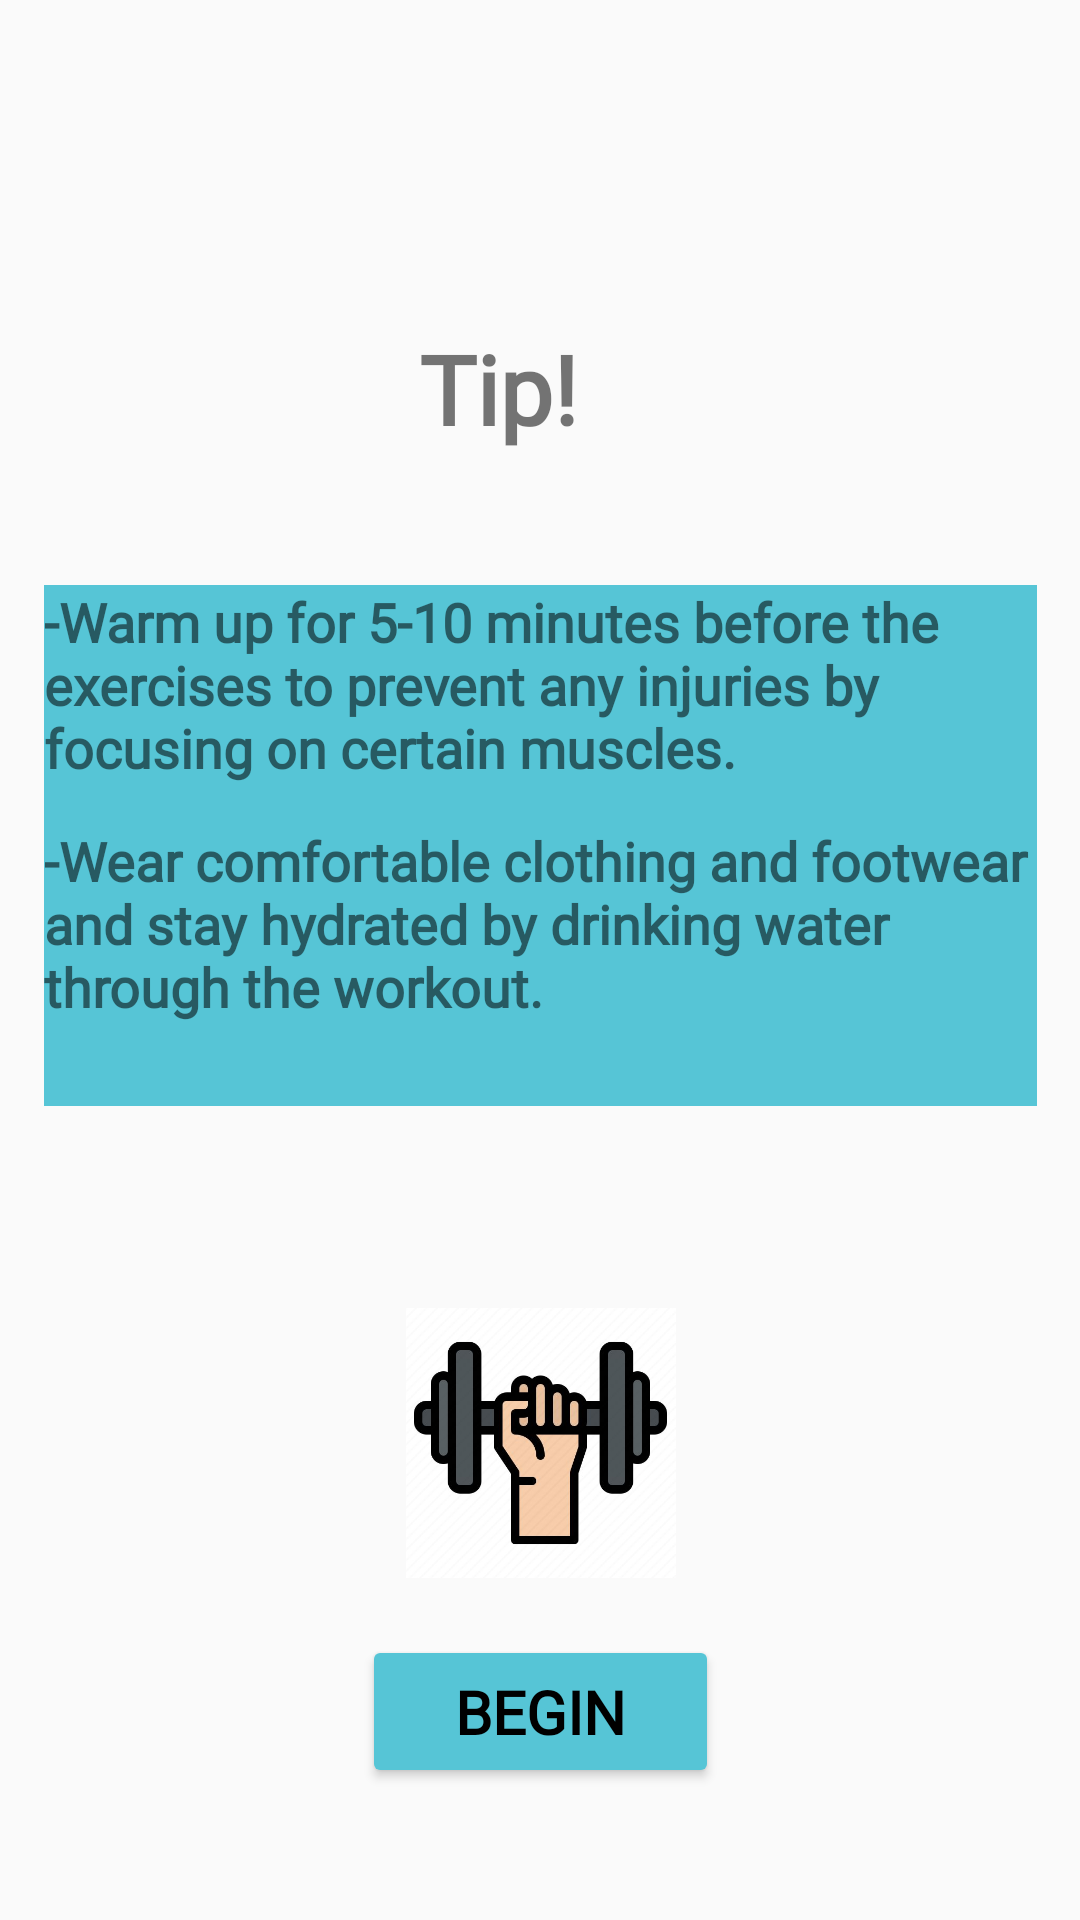

Produce the Android XML layout that renders to this screen, including the resource entries it uses.
<!-- AndroidManifest.xml: application theme Theme.AppCompat.DayNight -->
<!-- res/layout/activity_fitness_tip.xml -->
<?xml version="1.0" encoding="utf-8"?>
<androidx.constraintlayout.widget.ConstraintLayout xmlns:android="http://schemas.android.com/apk/res/android"
    xmlns:app="http://schemas.android.com/apk/res-auto"
    xmlns:tools="http://schemas.android.com/tools"
    android:layout_width="match_parent"
    android:layout_height="match_parent"
    tools:context=".Fitness_Tip">

    <TextView
        android:id="@+id/textView"
        android:layout_width="109dp"
        android:layout_height="56dp"
        android:layout_marginTop="108dp"
        android:fontFamily="@font/comfortaa_light"
        android:text="@string/tip"
        android:textSize="32sp"
        android:textStyle="bold"
        app:layout_constraintEnd_toEndOf="parent"
        app:layout_constraintHorizontal_bias="0.556"
        app:layout_constraintStart_toStartOf="parent"
        app:layout_constraintTop_toTopOf="parent" />

    <ImageView
        android:id="@+id/back_button"
        android:layout_width="59dp"
        android:layout_height="31dp"
        android:src="@drawable/back_button"
        app:layout_constraintBottom_toBottomOf="parent"
        app:layout_constraintEnd_toEndOf="parent"
        app:layout_constraintHorizontal_bias="0.017"
        app:layout_constraintStart_toStartOf="parent"
        app:layout_constraintTop_toTopOf="parent"
        app:layout_constraintVertical_bias="0.092" />

    <TextView
        android:id="@+id/textView2"
        android:layout_width="331dp"
        android:layout_height="94dp"
        android:background="#56C5D6"
        android:fontFamily="@font/comfortaa_light"
        android:text="@string/tip_a"
        android:textSize="18sp"
        android:textStyle="bold"
        app:layout_constraintBottom_toBottomOf="parent"
        app:layout_constraintEnd_toEndOf="parent"
        app:layout_constraintStart_toStartOf="parent"
        app:layout_constraintTop_toTopOf="parent"
        app:layout_constraintVertical_bias="0.357" />

    <TextView
        android:id="@+id/textView3"
        android:layout_width="331dp"
        android:layout_height="94dp"
        android:background="#56C5D6"
        android:fontFamily="@font/comfortaa_light"
        android:text="@string/tip_b"
        android:textSize="18sp"
        android:textStyle="bold"
        app:layout_constraintBottom_toBottomOf="parent"
        app:layout_constraintEnd_toEndOf="parent"
        app:layout_constraintStart_toStartOf="parent"
        app:layout_constraintTop_toTopOf="parent"
        app:layout_constraintVertical_bias="0.503" />

    <TextView
        android:id="@+id/textView4"
        android:layout_width="332dp"
        android:layout_height="62dp"
        android:layout_marginTop="248dp"
        android:layout_marginBottom="53dp"
        android:background="#56C5D6"
        android:fontFamily="@font/comfortaa_light"
        android:text="@string/tip_c"
        android:textSize="18sp"
        android:textStyle="bold"
        app:layout_constraintBottom_toTopOf="@+id/imageView2"
        app:layout_constraintEnd_toEndOf="parent"
        app:layout_constraintStart_toStartOf="parent"
        app:layout_constraintTop_toBottomOf="@+id/textView" />

    <Button
        android:id="@+id/begin_btn"
        android:layout_width="119dp"
        android:layout_height="51dp"
        android:layout_marginBottom="44dp"
        android:backgroundTint="#56C5D6"
        android:fontFamily="@font/comfortaa_light"
        android:text="@string/begin"
        android:textColor="#000000"
        android:textSize="20sp"
        android:textStyle="bold"
        app:layout_constraintBottom_toBottomOf="parent"
        app:layout_constraintEnd_toEndOf="parent"
        app:layout_constraintStart_toStartOf="parent" />

    <ImageView
        android:id="@+id/imageView2"
        android:layout_width="131dp"
        android:layout_height="90dp"
        android:layout_marginBottom="19dp"
        app:layout_constraintBottom_toTopOf="@+id/begin_btn"
        app:layout_constraintEnd_toEndOf="parent"
        app:layout_constraintStart_toStartOf="parent"
        app:srcCompat="@drawable/lifting_weights" />
</androidx.constraintlayout.widget.ConstraintLayout>
<!-- resources referenced by this layout -->
<resources>
  <!-- drawable lifting_weights: jpg bitmap (drawable, 16471 bytes) -->
  <string name="begin">Begin</string>
  <string name="tip">Tip!</string>
  <string name="tip_a">-Warm up for 5-10 minutes before the exercises to prevent any injuries by focusing on certain muscles.</string>
  <string name="tip_b">-Wear comfortable clothing and footwear and stay hydrated by drinking water through the workout.</string>
  <string name="tip_c">-After exercising, perform cool down workouts like stretching.</string>
</resources>
